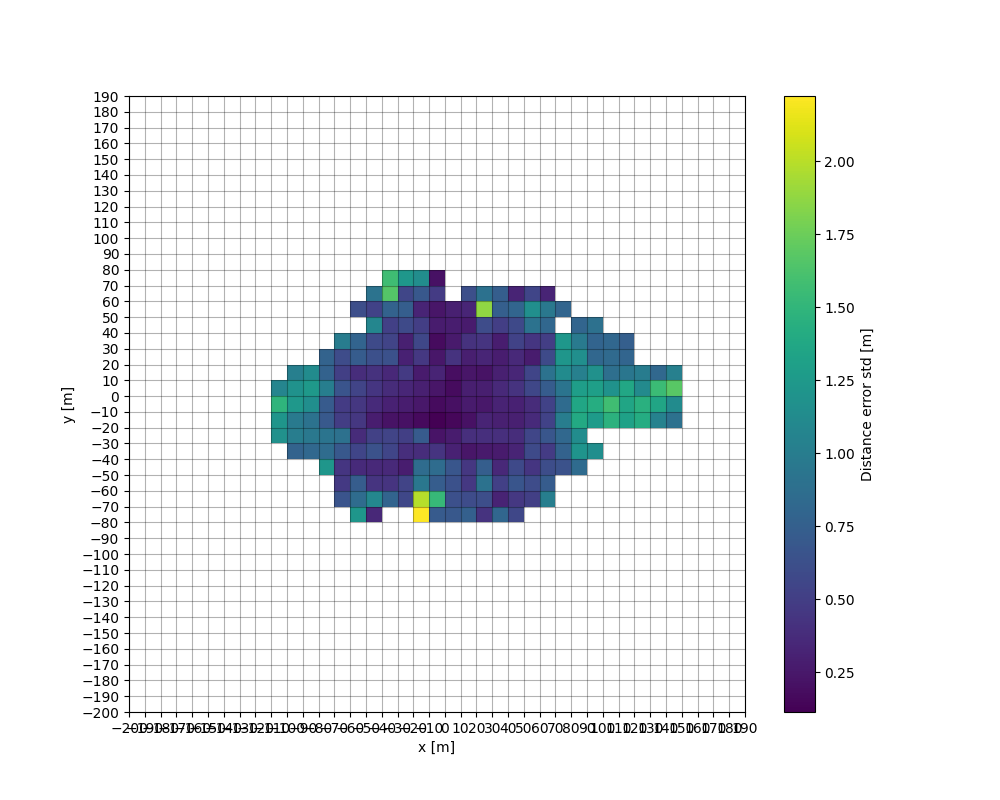

Values plotted in this chart, from the file beside it:
, , , , , , , , , , , , , , , , , , 1.175658938534642, 1.2156047466752626, 1.4841424964941468, 1.072382391865111, , 
, , , , , , , , , , , , , , , , , 0.7759, 1.001, 0.9782, 1.235, 1.19, 1.012, 
, , , , , , , , , , , , , , , , , 0.8217, 0.9593, 0.9103, 1.148, 1.245, 1.126, 
, , , , , , , , , , , , , , , , 1.225, 0.8513, 0.9285, 0.6982, 0.7096, 1.011, 0.7713, 0.7757
, , , , , , , , , , , , , , 0.6651, 0.4662, 0.4371, 0.6851, 0.8961, 0.4923, 0.4797, 0.6603, 0.5031, 0.5963
, , , , , , , , , , , , , 1.225, 0.8503, 0.7292, 0.3624, 0.5501, 0.3774, 0.4458, 0.4497, 0.5369, 0.3801, 0.7185
, , , , , , , , , , , , , 0.345, 1.088, 0.4309, 0.357, 0.6475, 0.5226, 0.2831, 0.3631, 0.4386, 0.4118, 0.6264
, , , , , , , , , , , , , , 0.7846, 0.4279, 0.3553, 0.5455, 0.5389, 0.2176, 0.3077, 0.376, 0.3475, 0.6383
, , , , , , , , , , , , , , 0.5594, 0.538, 0.2847, 0.3938, 0.5012, 0.2071, 0.2833, 0.3372, 0.4722, 0.3058
, , , , , , , , , , , , , 2.223, 1.992, 0.9477, 0.8496, 0.3848, 0.7086, 0.1682, 0.2515, 0.2975, 0.2658, 0.4522
, , , , , , , , , , , , , 0.7147, 1.529, 0.7307, 0.8546, 0.4342, 0.2286, 0.1139, 0.1747, 0.2299, 0.3234, 0.2375
, , , , , , , , , , , , , 0.6905, 0.6252, 0.6396, 0.6748, 0.3041, 0.2742, 0.1527, 0.199, 0.176, 0.1908, 0.4222
, , , , , , , , , , , , , 0.7514, 0.5977, 0.4528, 0.4453, 0.2309, 0.3945, 0.2091, 0.2671, 0.2945, 0.233, 0.2929
, , , , , , , , , , , , , 0.4203, 0.613, 0.9064, 0.7366, 0.2582, 0.3988, 0.3236, 0.2496, 0.2875, 0.2196, 0.3357
, , , , , , , , , , , , , 0.8034, 0.3165, 0.511, 0.3526, 0.264, 0.3962, 0.2957, 0.3167, 0.353, 0.2998, 0.2831
, , , , , , , , , , , , , 0.5648, 0.4591, 0.6696, 0.576, 0.3244, 0.385, 0.2971, 0.311, 0.419, 0.3375, 0.3537
, , , , , , , , , , , , , , 0.5064, 0.5917, 0.4365, 0.5907, 0.5579, 0.3678, 0.3694, 0.5663, 0.5432, 0.273
, , , , , , , , , , , , , , 1.005, 0.7157, 0.6034, 0.4809, 0.675, 0.5274, 0.5334, 0.7226, 0.911, 0.5872
, , , , , , , , , , , , , , , , 0.6486, 0.7669, 0.8211, 0.9974, 0.8459, 0.9277, 1.122, 1.22
, , , , , , , , , , , , , , , , 0.8462, 1.203, 1.132, 1.39, 1.362, 1.285, 1.026, 1.16
, , , , , , , , , , , , , , , , , 1.144, , 1.266, 1.42, 1.296, 1.174, 0.8117
, , , , , , , , , , , , , , , , , , , 1.465, 1.574, 1.181, 0.8759, 0.8341
, , , , , , , , , , , , , , , , , , , 1.322, 1.356, 1.373, 0.9382, 0.7958
, , , , , , , , , , , , , , , , , , , 1.411, 1.452, 1.116, 0.9942, 
, , , , , , , , , , , , , , , , , , , 1.044, 1.354, 1.555, 0.8204, 
, , , , , , , , , , , , , , , , , , , 0.8904, 1.123, 1.679, 1.028, 
